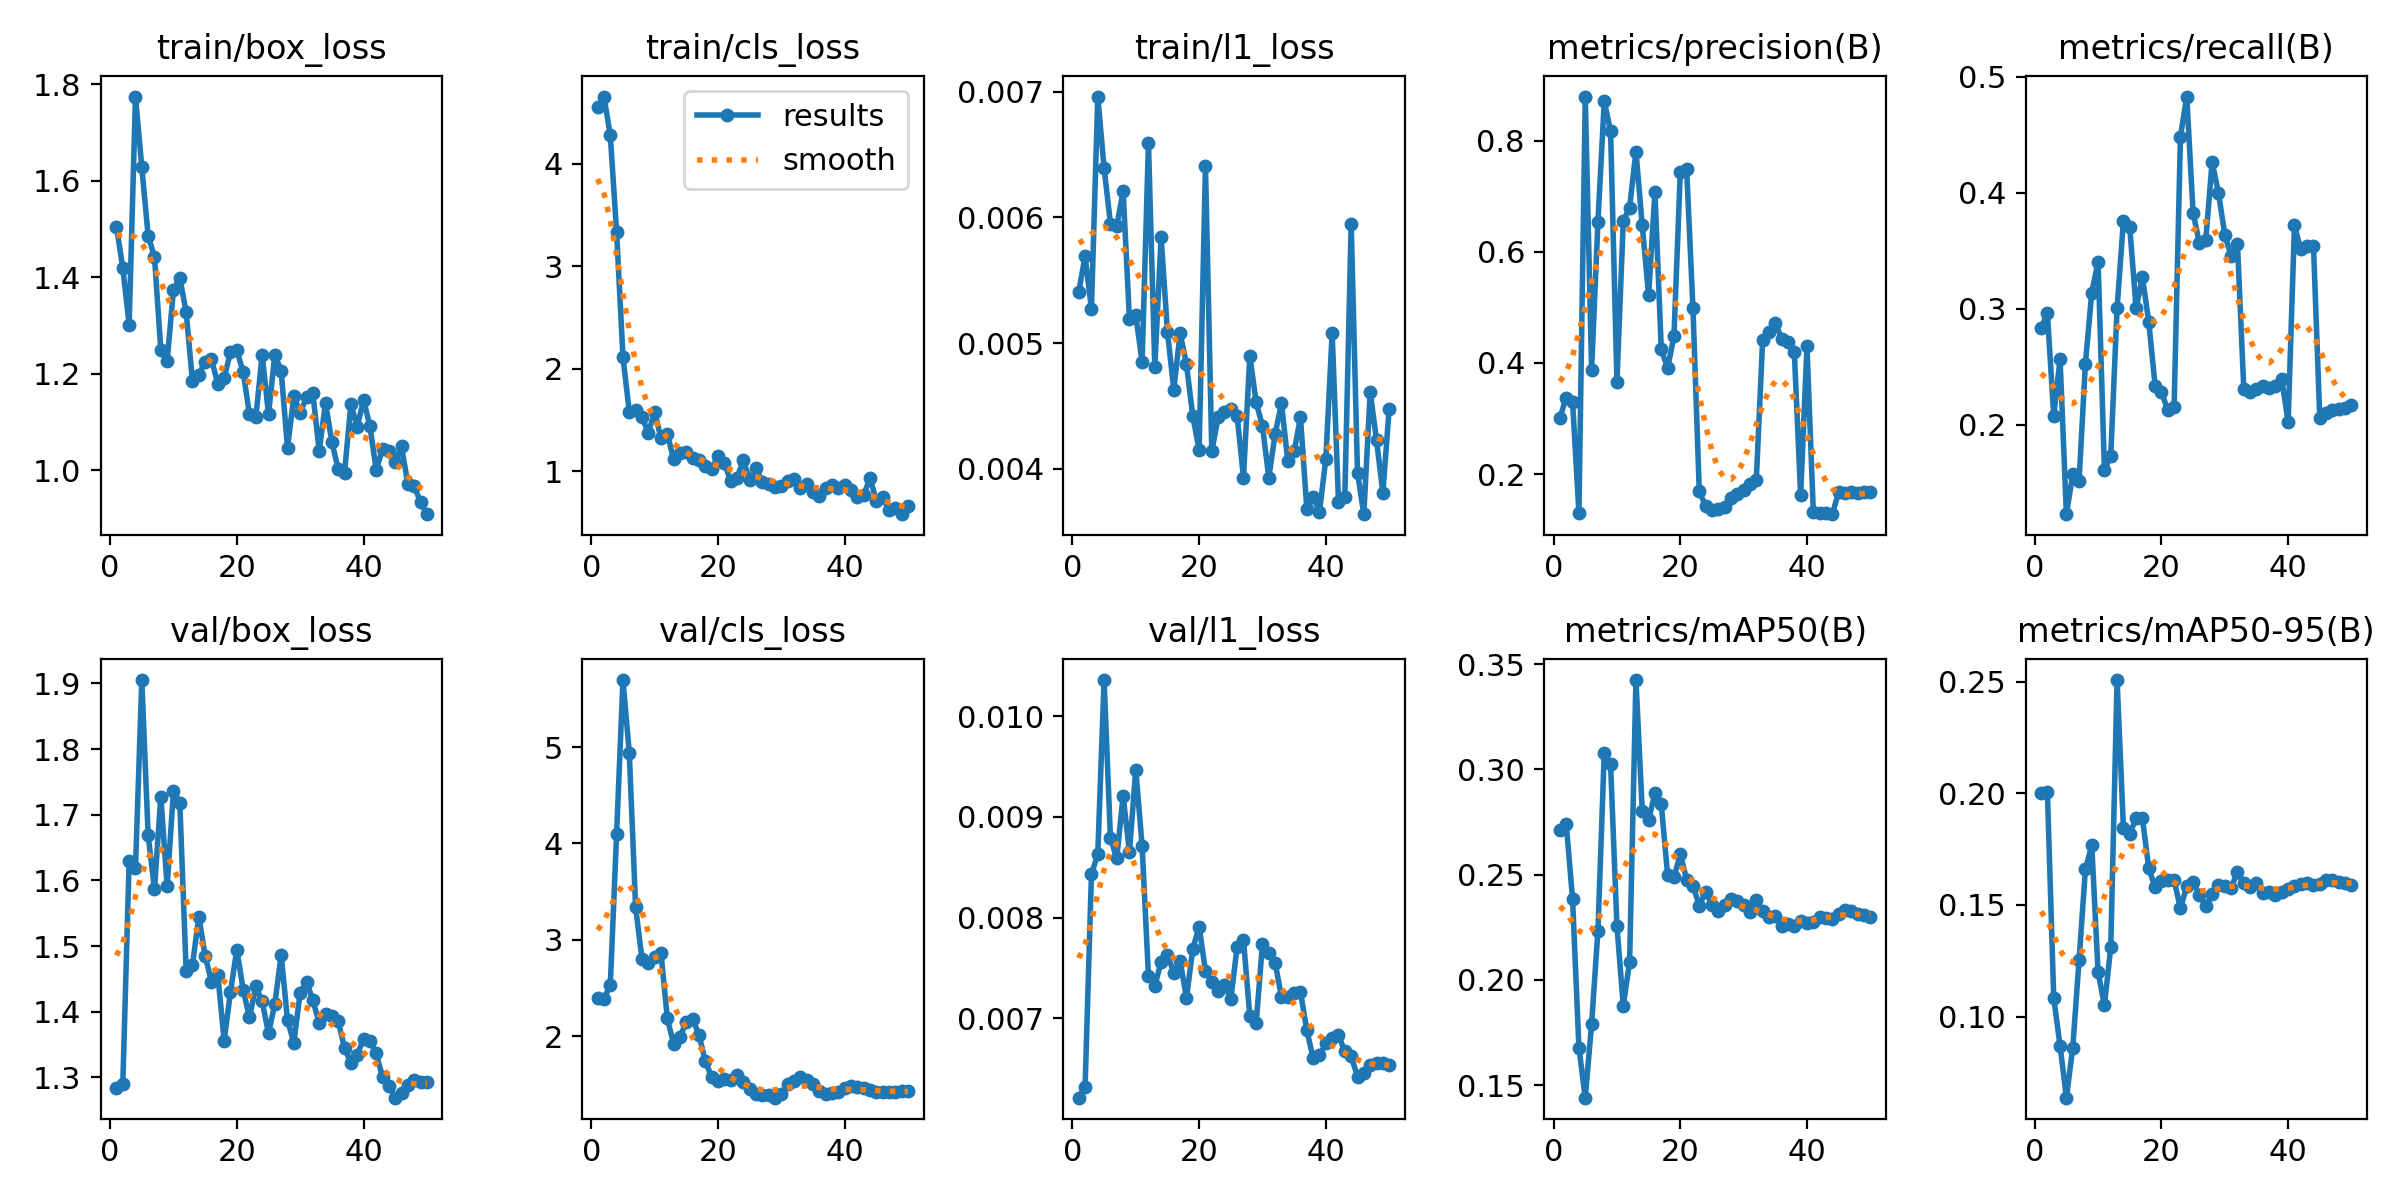

Source data for this figure (header and first rows):
epoch, time, train/box_loss, train/cls_loss, train/l1_loss, metrics/precision(B), metrics/recall(B), metrics/mAP50(B), metrics/mAP50-95(B), val/box_loss, val/cls_loss, val/l1_loss, lr/pg0, lr/pg1, lr/pg2
1, 5.095, 1.505, 4.551, 0.00541, 0.3012, 0.2832, 0.271, 0.2, 1.283, 2.391, 0.00621, 0.0002083, 0.0002083, 0.0002083
2, 6.924, 1.42, 4.653, 0.00569, 0.3377, 0.296, 0.274, 0.2008, 1.289, 2.389, 0.00632, 0.0006126, 0.0006126, 0.0006126
3, 8.2, 1.302, 4.276, 0.00527, 0.3291, 0.2076, 0.2383, 0.1083, 1.629, 2.527, 0.00843, 0.001, 0.001, 0.001
4, 9.966, 1.775, 3.331, 0.00696, 0.1306, 0.2565, 0.1679, 0.08692, 1.618, 4.102, 0.00863, 0.001176, 0.001176, 0.001176
5, 11.81, 1.628, 2.114, 0.00639, 0.8794, 0.1227, 0.1441, 0.06367, 1.905, 5.695, 0.01036, 0.001151, 0.001151, 0.001151
6, 13.43, 1.486, 1.583, 0.00595, 0.3876, 0.1569, 0.179, 0.08599, 1.669, 4.94, 0.00879, 0.001126, 0.001126, 0.001126
7, 15.05, 1.442, 1.597, 0.00593, 0.6532, 0.1516, 0.2233, 0.1254, 1.587, 3.337, 0.00859, 0.001102, 0.001102, 0.001102
8, 16.69, 1.25, 1.533, 0.00621, 0.8711, 0.2527, 0.3078, 0.1659, 1.728, 2.8, 0.00921, 0.001077, 0.001077, 0.001077
9, 17.95, 1.227, 1.375, 0.00519, 0.8168, 0.3138, 0.3023, 0.1768, 1.591, 2.76, 0.00865, 0.001052, 0.001052, 0.001052
10, 19.17, 1.374, 1.582, 0.00522, 0.3663, 0.3404, 0.2257, 0.1199, 1.737, 2.825, 0.00947, 0.001027, 0.001027, 0.001027
11, 20.37, 1.399, 1.325, 0.00485, 0.6552, 0.161, 0.1878, 0.105, 1.718, 2.865, 0.00871, 0.001002, 0.001002, 0.001002
12, 21.94, 1.328, 1.368, 0.00659, 0.6796, 0.1729, 0.2086, 0.1311, 1.462, 2.185, 0.00742, 0.0009778, 0.0009778, 0.0009778
13, 23.31, 1.184, 1.117, 0.00481, 0.7804, 0.3005, 0.3424, 0.2508, 1.472, 1.917, 0.00732, 0.000953, 0.000953, 0.000953
14, 25.18, 1.198, 1.185, 0.00584, 0.6473, 0.3756, 0.2804, 0.1846, 1.545, 1.993, 0.00756, 0.0009283, 0.0009283, 0.0009283
15, 26.85, 1.224, 1.191, 0.00509, 0.5218, 0.3702, 0.2759, 0.1817, 1.485, 2.146, 0.00763, 0.0009035, 0.0009035, 0.0009035
16, 28.14, 1.23, 1.129, 0.00463, 0.7077, 0.3005, 0.2887, 0.189, 1.446, 2.177, 0.00745, 0.0008787, 0.0008787, 0.0008787
17, 29.76, 1.179, 1.113, 0.00508, 0.4244, 0.3271, 0.2835, 0.1889, 1.456, 2.013, 0.00757, 0.000854, 0.000854, 0.000854
18, 30.96, 1.191, 1.057, 0.00483, 0.3907, 0.2886, 0.2498, 0.1664, 1.356, 1.74, 0.0072, 0.0008293, 0.0008293, 0.0008293
19, 32.18, 1.246, 1.024, 0.00442, 0.4476, 0.2336, 0.2487, 0.158, 1.43, 1.576, 0.00769, 0.0008045, 0.0008045, 0.0008045
20, 33.41, 1.249, 1.147, 0.00415, 0.7431, 0.2283, 0.2598, 0.161, 1.495, 1.533, 0.00791, 0.0007797, 0.0007797, 0.0007797
21, 34.63, 1.204, 1.08, 0.00641, 0.7498, 0.2123, 0.2476, 0.1613, 1.433, 1.557, 0.00747, 0.000755, 0.000755, 0.000755
22, 35.86, 1.116, 0.9092, 0.00414, 0.4981, 0.215, 0.2447, 0.1611, 1.391, 1.544, 0.00736, 0.0007302, 0.0007302, 0.0007302
23, 37.37, 1.11, 0.937, 0.00441, 0.1689, 0.4484, 0.2353, 0.1485, 1.439, 1.593, 0.00727, 0.0007055, 0.0007055, 0.0007055
24, 39.27, 1.24, 1.108, 0.00445, 0.1424, 0.483, 0.2419, 0.1585, 1.416, 1.521, 0.00733, 0.0006808, 0.0006808, 0.0006808
25, 40.69, 1.117, 0.9177, 0.00448, 0.1354, 0.3825, 0.2356, 0.1602, 1.367, 1.456, 0.00719, 0.000656, 0.000656, 0.000656
26, 41.91, 1.239, 1.03, 0.00442, 0.1368, 0.3564, 0.2325, 0.1546, 1.412, 1.394, 0.00771, 0.0006312, 0.0006312, 0.0006312
27, 43.55, 1.206, 0.9012, 0.00393, 0.1411, 0.359, 0.2354, 0.1495, 1.486, 1.392, 0.00778, 0.0006065, 0.0006065, 0.0006065
28, 44.74, 1.046, 0.8823, 0.0049, 0.1568, 0.4269, 0.2383, 0.1547, 1.387, 1.387, 0.00702, 0.0005818, 0.0005818, 0.0005818
29, 45.95, 1.154, 0.8502, 0.00453, 0.1646, 0.3998, 0.2376, 0.1588, 1.353, 1.361, 0.00695, 0.000557, 0.000557, 0.000557
30, 47.52, 1.119, 0.8541, 0.00434, 0.1721, 0.3639, 0.2354, 0.1587, 1.429, 1.397, 0.00774, 0.0005322, 0.0005322, 0.0005322
31, 48.74, 1.152, 0.9106, 0.00393, 0.1817, 0.3453, 0.2321, 0.1578, 1.446, 1.499, 0.00765, 0.0005075, 0.0005075, 0.0005075
32, 50.52, 1.159, 0.9256, 0.00428, 0.1891, 0.3558, 0.2378, 0.1647, 1.417, 1.533, 0.00755, 0.0004827, 0.0004827, 0.0004827
33, 52.22, 1.04, 0.8351, 0.00452, 0.441, 0.2309, 0.2325, 0.1599, 1.383, 1.574, 0.00721, 0.000458, 0.000458, 0.000458
34, 53.77, 1.14, 0.8757, 0.00406, 0.4552, 0.2283, 0.2299, 0.1578, 1.396, 1.547, 0.00721, 0.0004332, 0.0004332, 0.0004332
35, 54.96, 1.059, 0.801, 0.00414, 0.4726, 0.2309, 0.2306, 0.1598, 1.394, 1.504, 0.00725, 0.0004085, 0.0004085, 0.0004085
36, 56.15, 1.002, 0.7651, 0.00441, 0.4432, 0.2336, 0.2255, 0.1554, 1.386, 1.429, 0.00726, 0.0003837, 0.0003837, 0.0003837
37, 57.31, 0.9953, 0.8435, 0.00368, 0.4374, 0.2315, 0.2264, 0.1559, 1.345, 1.394, 0.00688, 0.000359, 0.000359, 0.000359
38, 58.56, 1.136, 0.8723, 0.00378, 0.4199, 0.2336, 0.2258, 0.1544, 1.323, 1.409, 0.0066, 0.0003343, 0.0003343, 0.0003343
39, 59.74, 1.09, 0.835, 0.00366, 0.1619, 0.2389, 0.2279, 0.1559, 1.335, 1.425, 0.00663, 0.0003095, 0.0003095, 0.0003095
40, 61.06, 1.146, 0.8657, 0.00408, 0.4296, 0.2021, 0.2272, 0.1573, 1.358, 1.461, 0.00675, 0.0002848, 0.0002848, 0.0002848
41, 63.77, 1.092, 0.8232, 0.00508, 0.1317, 0.3719, 0.2274, 0.1584, 1.355, 1.484, 0.0068, 0.00026, 0.00026, 0.00026
42, 66.74, 1.001, 0.7501, 0.00374, 0.1299, 0.3511, 0.2301, 0.1596, 1.336, 1.468, 0.00683, 0.0002352, 0.0002352, 0.0002352
43, 68.11, 1.044, 0.7673, 0.00378, 0.1301, 0.3537, 0.2294, 0.1596, 1.301, 1.457, 0.00667, 0.0002105, 0.0002105, 0.0002105
44, 69.26, 1.039, 0.9395, 0.00595, 0.1278, 0.3543, 0.2291, 0.1588, 1.288, 1.436, 0.00662, 0.0001857, 0.0001857, 0.0001857
45, 70.45, 1.016, 0.7098, 0.00397, 0.1676, 0.2054, 0.2313, 0.1594, 1.269, 1.42, 0.00642, 0.000161, 0.000161, 0.000161
46, 71.66, 1.049, 0.7504, 0.00364, 0.1665, 0.2101, 0.2334, 0.161, 1.275, 1.416, 0.00646, 0.0001363, 0.0001363, 0.0001363
47, 72.85, 0.9713, 0.6218, 0.00461, 0.168, 0.2125, 0.2329, 0.161, 1.289, 1.415, 0.00653, 0.0001115, 0.0001115, 0.0001115
48, 74.03, 0.9681, 0.6477, 0.00423, 0.1654, 0.2133, 0.2313, 0.1602, 1.296, 1.421, 0.00655, 8.675e-05, 8.675e-05, 8.675e-05
49, 75.19, 0.9335, 0.5838, 0.00381, 0.1671, 0.2142, 0.2307, 0.1596, 1.292, 1.428, 0.00655, 6.2e-05, 6.2e-05, 6.2e-05
50, 76.39, 0.909, 0.6593, 0.00448, 0.1676, 0.2166, 0.2299, 0.1591, 1.293, 1.435, 0.00653, 3.725e-05, 3.725e-05, 3.725e-05
